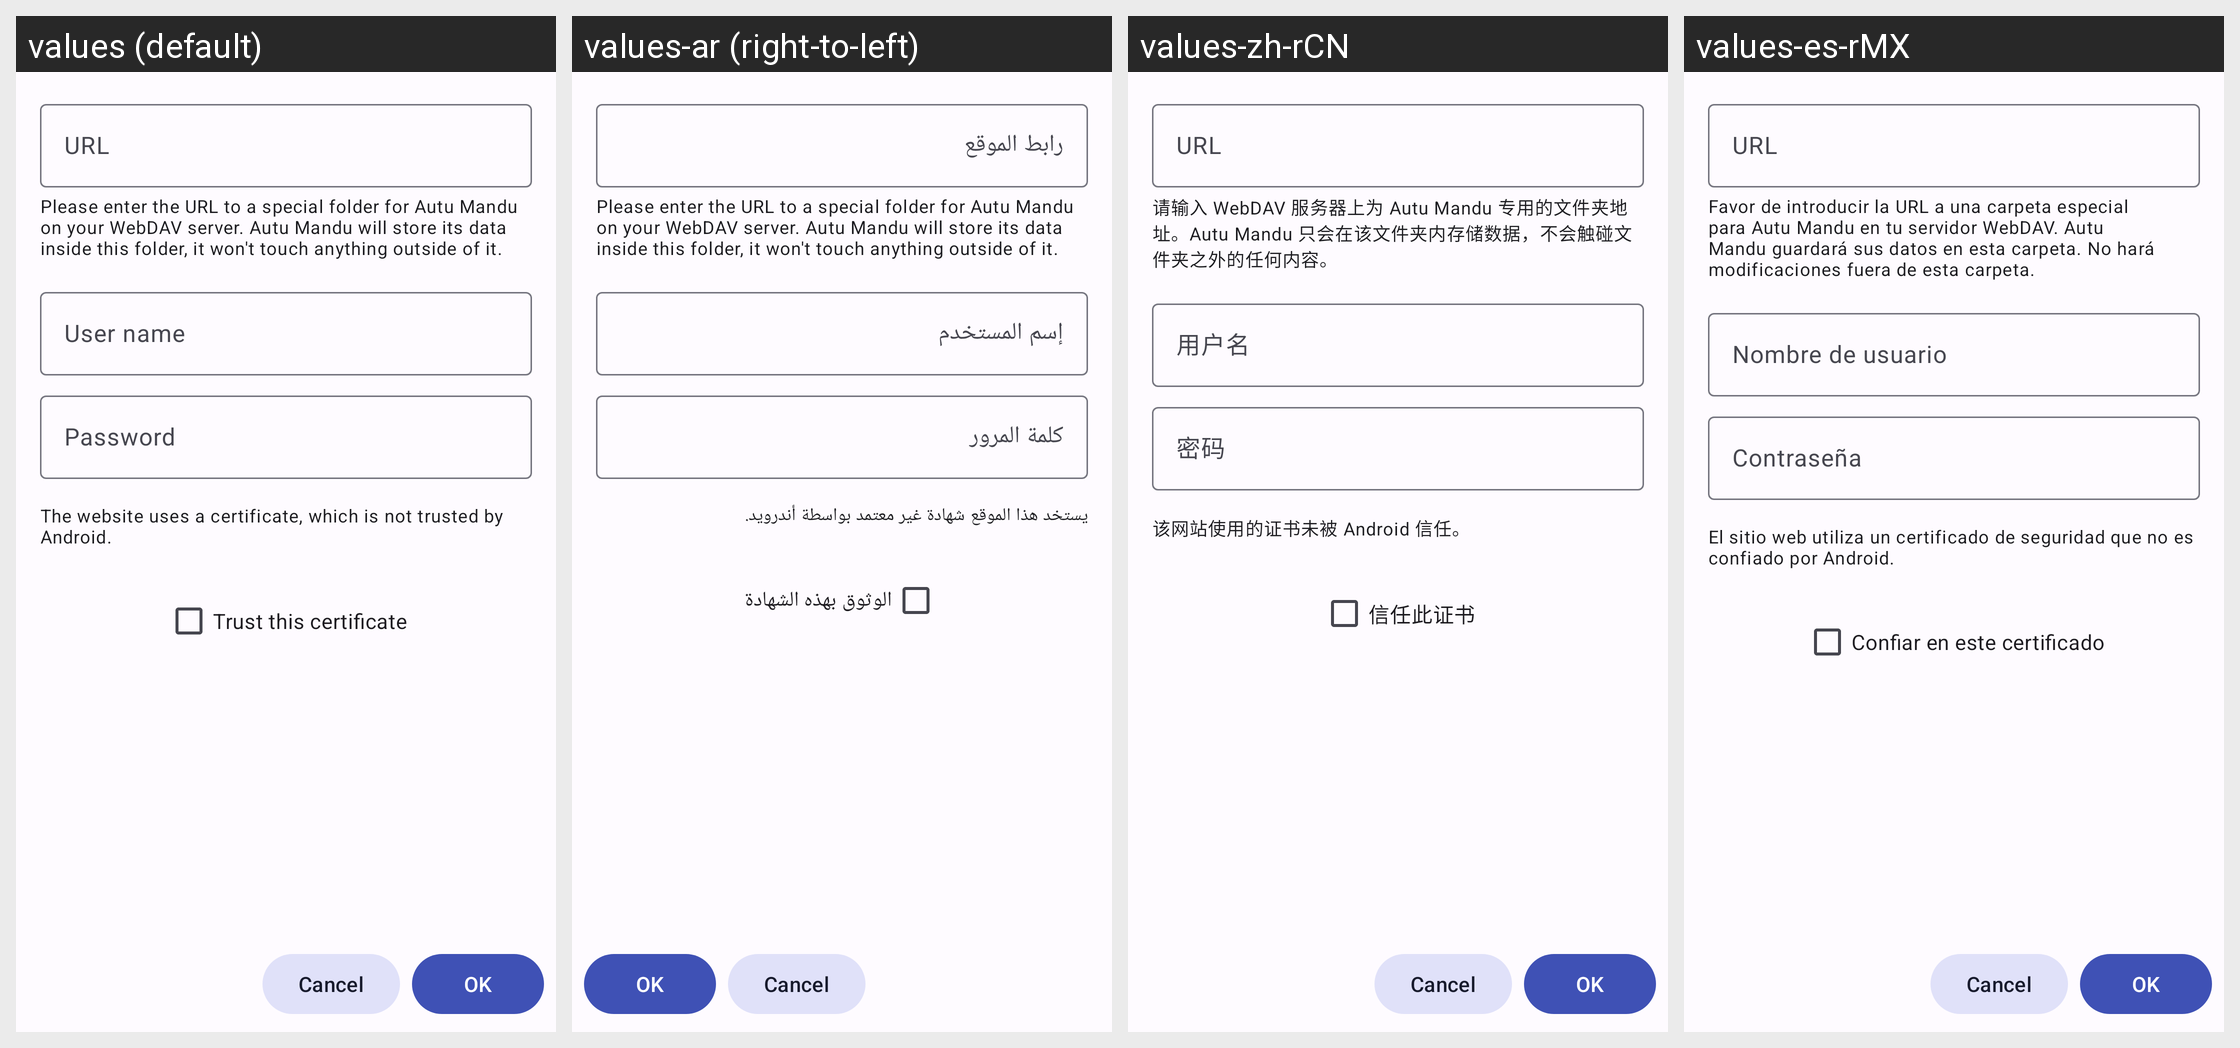

The Android screen above is rendered under several locales of the same app. Produce the string resources it draws, with the default and per-locale values.
Android screen res/layout/activity_setup_webdav_sync.xml rendered under 4 locales, left to right: values (default), values-ar (right-to-left), values-zh-rCN, values-es-rMX. Device: Nexus 5 (rendered at 1080×1920; each locale shown at half size, 540×960, under a caption strip naming it); theme AppTheme.
Other locales in the repository, not shown: values-ca, values-cs, values-de, values-ext, values-fi, values-fr, values-it, values-ko, values-nb-rNO, values-nl-rNL, values-pl, values-pt, values-pt-rBR, values-ru, values-ta, values-tr.
Strings drawn on this screen, with the default value and each locale's value (text and hints the layout hard-codes, and strings that could not be matched under every locale, appear in the picture but are not listed):

hint_url
  values: URL
  values-ar: رابط الموقع
  values-zh-rCN: URL
  values-es-rMX: URL

description_webdav_url
  values: Please enter the URL to a special folder for Autu Mandu on your WebDAV server. Autu Mandu will store its data inside this folder, it won't touch anything outside of it.
  values-ar: Please enter the URL to a special folder for Autu Mandu on your WebDAV server. Autu Mandu will store its data inside this folder, it won't touch anything outside of it.  [not translated; the default value is used]
  values-zh-rCN: 请输入 WebDAV 服务器上为 Autu Mandu 专用的文件夹地址。Autu Mandu 只会在该文件夹内存储数据，不会触碰文件夹之外的任何内容。
  values-es-rMX: Favor de introducir la URL a una carpeta especial para Autu Mandu en tu servidor WebDAV. Autu Mandu guardará sus datos en esta carpeta. No hará modificaciones fuera de esta carpeta.

hint_user_name
  values: User name
  values-ar: إسم المستخدم
  values-zh-rCN: 用户名
  values-es-rMX: Nombre de usuario

hint_password
  values: Password
  values-ar: كلمة المرور
  values-zh-rCN: 密码
  values-es-rMX: Contraseña

description_webdav_trust_certificate
  values: The website uses a certificate, which is not trusted by Android.
  values-ar: يستخد هذا الموقع شهادة غير معتمد بواسطة أندرويد.
  values-zh-rCN: 该网站使用的证书未被 Android 信任。
  values-es-rMX: El sitio web utiliza un certificado de seguridad que no es confiado por Android.

label_trust_certificate
  values: Trust this certificate
  values-ar: الوثوق بهذه الشهادة
  values-zh-rCN: 信任此证书
  values-es-rMX: Confiar en este certificado
